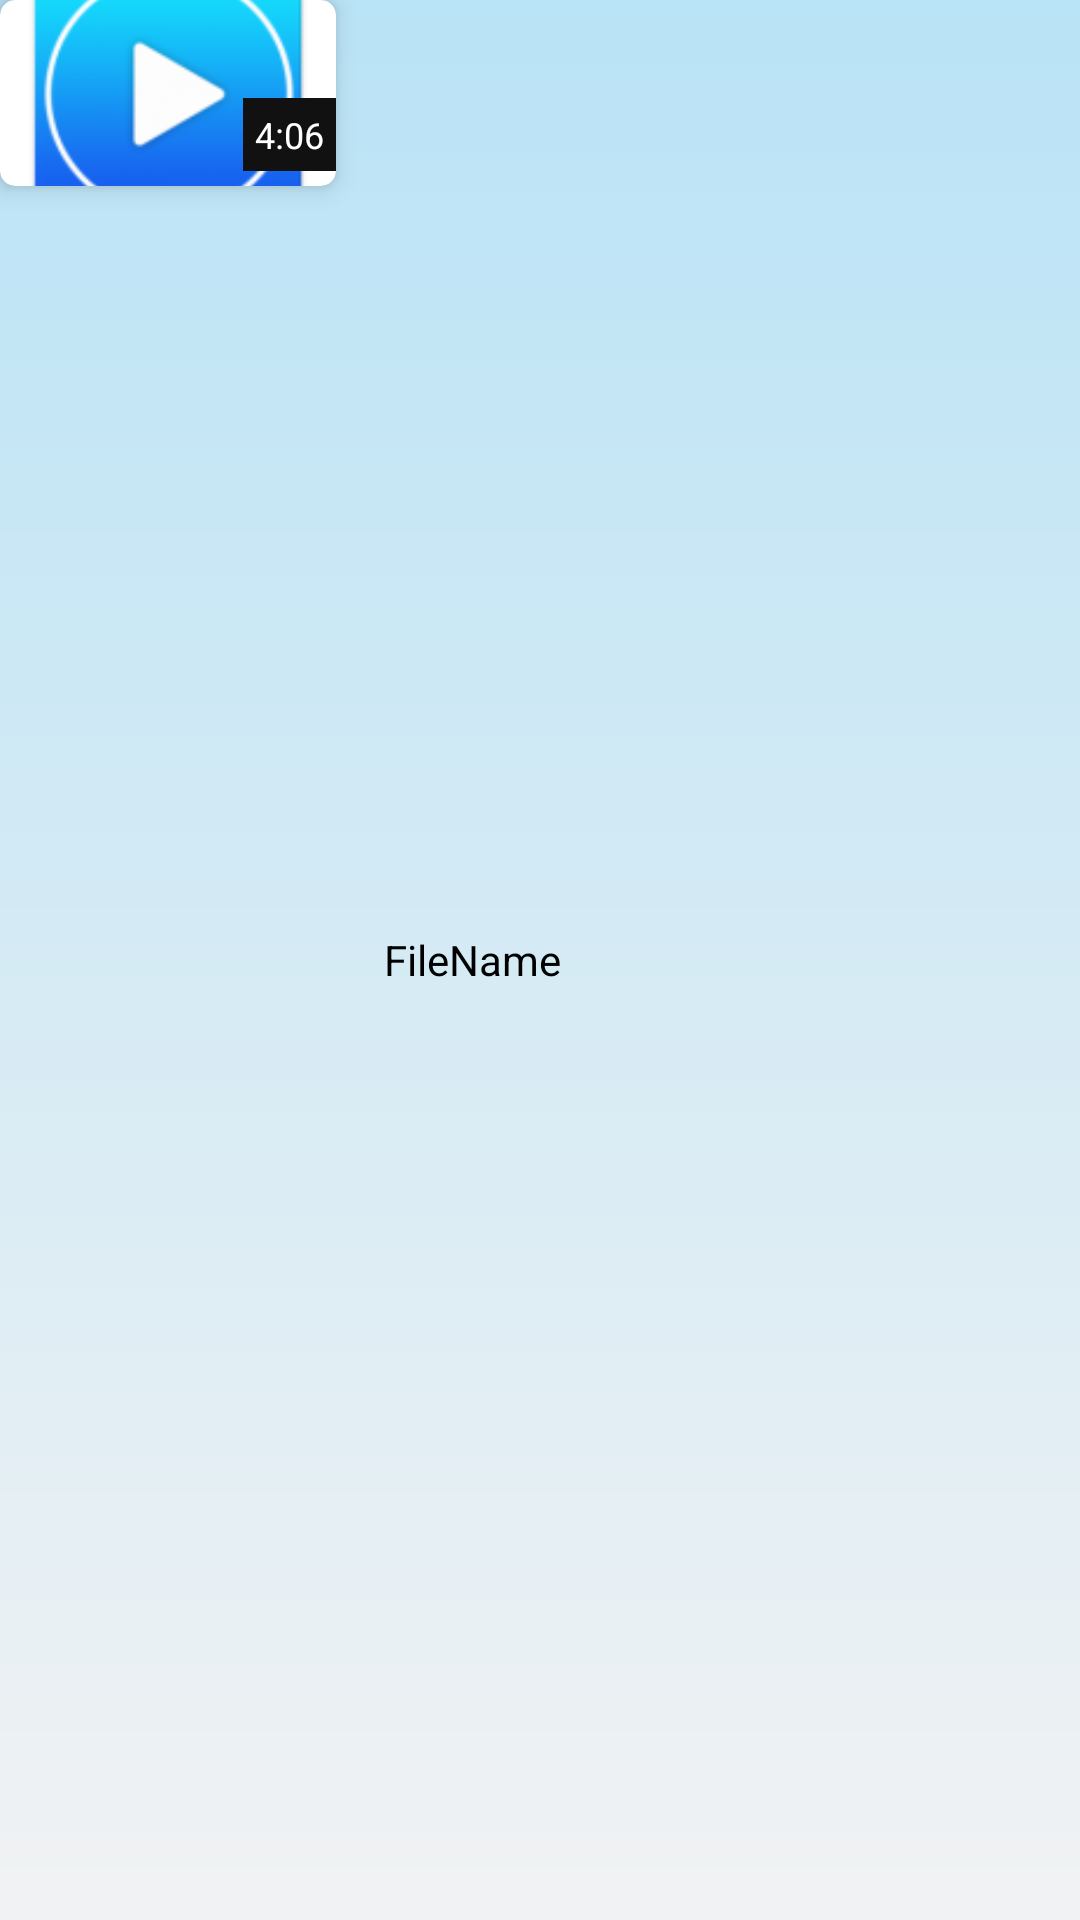

This screen was rendered from an Android layout file. Write that file and the resources it references.
<!-- AndroidManifest.xml: application theme Theme.BlynkPlayer -->
<!-- res/layout/video_items.xml -->
<?xml version="1.0" encoding="utf-8"?>
<RelativeLayout xmlns:android="http://schemas.android.com/apk/res/android"
    xmlns:app="http://schemas.android.com/apk/res-auto"
    android:id="@+id/items"
    android:layout_width="fill_parent"
    android:layout_height="wrap_content"
    android:layout_margin="10.0dip"
    android:background="@drawable/background">

    <com.google.android.material.card.MaterialCardView
        android:id="@+id/img_thumbnail"
        android:layout_width="112.0dip"
        android:layout_height="62.0dip"
        app:cardCornerRadius="5.0dip"
        app:cardElevation="5.0dip">

        <ImageView
            android:id="@+id/thumbnail"
            android:layout_width="fill_parent"
            android:layout_height="fill_parent"
            android:scaleType="centerCrop"
            android:src="@mipmap/ic_launcher" />

        <TextView
            android:id="@+id/videoduration"
            android:layout_width="wrap_content"
            android:layout_height="wrap_content"
            android:layout_gravity="end|bottom|center"
            android:layout_marginBottom="5.0dip"
            android:background="#ff111111"
            android:padding="4.0dip"
            android:text="4:06"
            android:textColor="#ffffffff"
            android:textSize="12.0sp" />
    </com.google.android.material.card.MaterialCardView>

    <TextView
        android:id="@+id/Video_file_name"
        android:layout_width="wrap_content"
        android:layout_height="wrap_content"
        android:layout_toRightOf="@id/img_thumbnail"
      android:layout_marginStart="16dp"
        android:layout_centerVertical="true"
        android:text="FileName"
        android:textColor="#ff000000" />
</RelativeLayout>
<!-- resources referenced by this layout -->
<resources>
  <!-- drawable background (drawable-v24) -->
  <?xml version="1.0" encoding="utf-8"?>
  <shape
    xmlns:android="http://schemas.android.com/apk/res/android">
      <gradient android:startColor="#fff1f2f3" android:endColor="#ffb9e3f6" android:angle="90.0" />
  </shape>
  <!-- mipmap ic_launcher: png bitmap (mipmap-hdpi, 4465 bytes) -->
  <style name="Theme.BlynkPlayer" parent="Theme.MaterialComponents.DayNight.DarkActionBar">
          
          <item name="colorPrimary">@color/purple_500</item>
          <item name="colorPrimaryVariant">@color/purple_700</item>
          <item name="colorOnPrimary">@color/white</item>
          
          <item name="colorSecondary">@color/teal_200</item>
          <item name="colorSecondaryVariant">@color/teal_700</item>
          <item name="colorOnSecondary">@color/black</item>
          
          <item name="android:statusBarColor" tools:targetApi="l">?attr/colorPrimaryVariant</item>
          
      </style>
  <!-- not gathered from this repository: default colours our renderer supplied (Android Studio template values) -->
  <color name="purple_500">#FF6200EE</color>
  <color name="purple_700">#FF3700B3</color>
  <color name="teal_200">#FF03DAC5</color>
  <color name="teal_700">#FF018786</color>
  <color name="black">#FF000000</color>
  <color name="white">#FFFFFFFF</color>
</resources>
